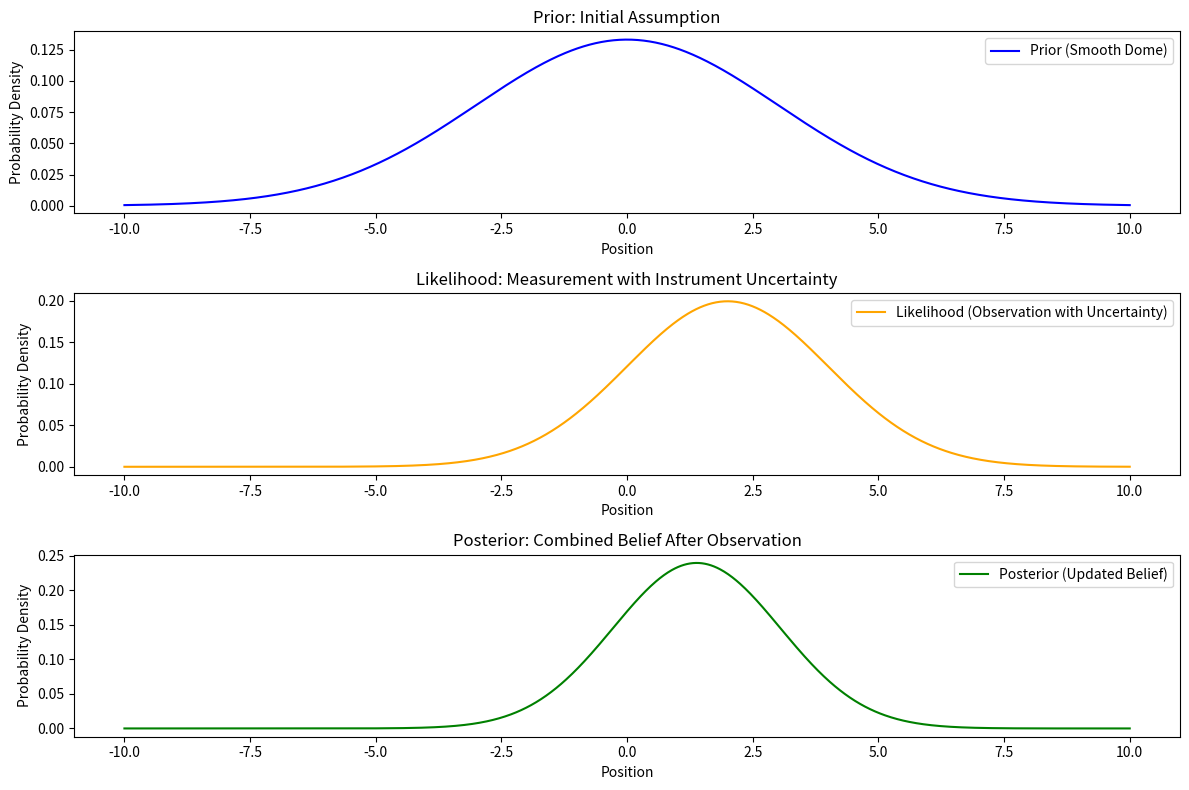

Generate this figure with matplotlib:
import numpy as np
import matplotlib.pyplot as plt

x = np.linspace(-10, 10, 1000)

prior_mean = 0
prior_sigma = 3
prior = (1 / (np.sqrt(2 * np.pi) * prior_sigma)) * np.exp(-(x - prior_mean)**2 / (2 * prior_sigma**2))

obs_mean = 2
obs_sigma = 2  
likelihood = (1 / (np.sqrt(2 * np.pi) * obs_sigma)) * np.exp(-(x - obs_mean)**2 / (2 * obs_sigma**2))

posterior = prior * likelihood
posterior /= np.trapz(posterior, x) 

plt.figure(figsize=(12, 8))

plt.subplot(3, 1, 1)
plt.plot(x, prior, label="Prior (Smooth Dome)", color="blue")
plt.title("Prior: Initial Assumption")
plt.xlabel("Position")
plt.ylabel("Probability Density")
plt.legend()

plt.subplot(3, 1, 2)
plt.plot(x, likelihood, label="Likelihood (Observation with Uncertainty)", color="orange")
plt.title("Likelihood: Measurement with Instrument Uncertainty")
plt.xlabel("Position")
plt.ylabel("Probability Density")
plt.legend()

plt.subplot(3, 1, 3)
plt.plot(x, posterior, label="Posterior (Updated Belief)", color="green")
plt.title("Posterior: Combined Belief After Observation")
plt.xlabel("Position")
plt.ylabel("Probability Density")
plt.legend()

plt.tight_layout()
plt.show()
